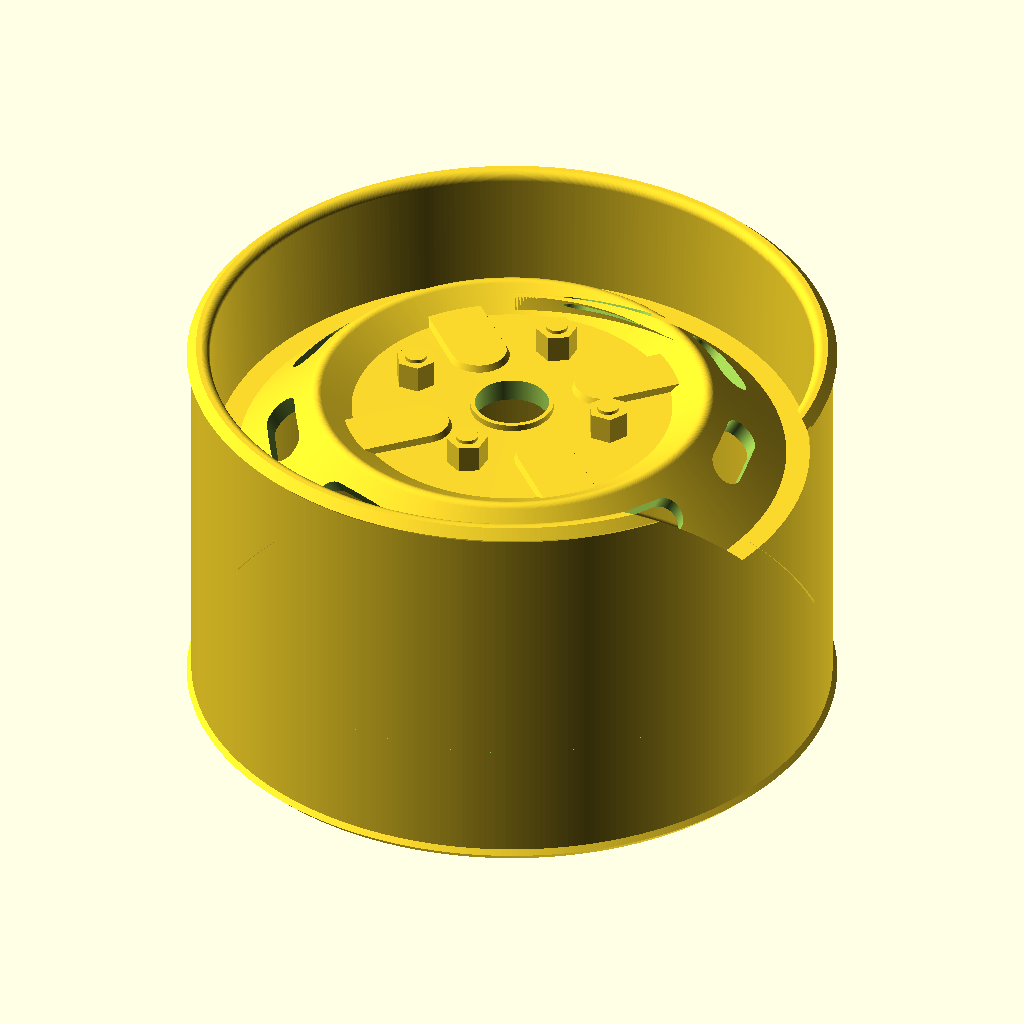
Cell 1: rendered with the file's own defaults.
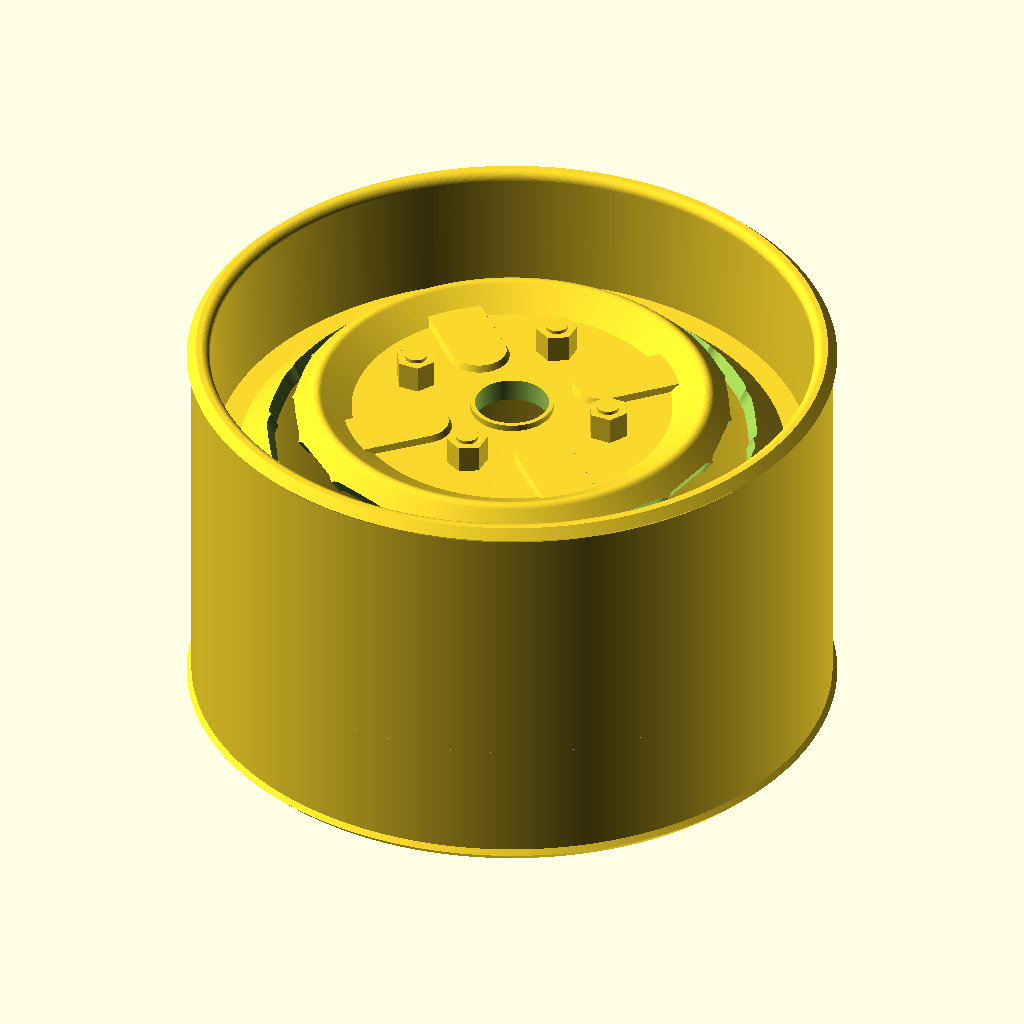
Cell 2 — slotCount set to 18, the other parameters unchanged.
The same orthographic view direction (rotation 55°, 0°, 25°; colour scheme Cornfield) for every cell, with the view re-fitted per cell, so scale and position can differ between cells.
The OpenSCAD source (datsun/240z/steel/topy.scad):
// Topy steel rim
// 5.5Jx14 ET15
$fn=360;
modelScaleDivisor=10;

wallThickness=max(1.6, 10/modelScaleDivisor);
innerWidth=175/modelScaleDivisor;
outerWidth=innerWidth+wallThickness*2;
rimDiameter=(14*25.4)/modelScaleDivisor;
boltDiameter=12/modelScaleDivisor;
boltCircleDiameter=114.3/modelScaleDivisor;
boltCount=4;
slotCount=9;

module outerRim() {
    difference() {
        translate([0,0,-outerWidth/2])
            cylinder(d=rimDiameter+(wallThickness*2), h=outerWidth);
        translate([0,0,-innerWidth/2])
            difference() {
                cylinder(d=rimDiameter+(wallThickness*2), h=innerWidth);
                cylinder(d=rimDiameter, h=innerWidth);
            }
        translate([0,0,-outerWidth/2])
            cylinder(d=rimDiameter-(wallThickness*2), h=outerWidth);
    }
}

module lipProfile() {
    hull() {
        circle(d=1, $fn=64);
        translate([0.25,0,0])
            circle(d=1, $fn=4);
    }
}

module rimProfile() {
    // Top Outside Lip
    translate([(rimDiameter/2)-1,outerWidth/2,0]) {
        lipProfile();
    }
    // Tyre Bed
    translate([(rimDiameter/2)-1,outerWidth/2,0]) {
        hull() {
            circle(d=1, $fn=4);
            translate([0,-outerWidth,0])
                circle(d=1, $fn=4);
        }
    }
    // valve bed
    translate([(rimDiameter/2)-1,(outerWidth/2)-0,0]) {
        hull() {
            circle(d=1, $fn=4);
            translate([-0.25,-outerWidth/3,0])
                circle(d=1, $fn=4);
        }
        translate([0,-outerWidth/3,0])
        hull() {
            circle(d=1, $fn=4);
            translate([-2,0,0])
                circle(d=1, $fn=4);
        }
    }
    // SlotFace
    translate([(rimDiameter/2)-1,(outerWidth/2)-0,0]) {
        hull() {
            translate([-2,-outerWidth/3,0])
                circle(d=1, $fn=4);
            translate([-6.25,-(outerWidth/3)+4,0])
                circle(d=1, $fn=64);
        }
        hull() {
            translate([-6.25,-(outerWidth/3)+4,0])
                circle(d=1, $fn=64);
            translate([-8,-(outerWidth/3)+3,0])
                circle(d=1, $fn=64);
            
        }
    }
    // boltFace
    translate([(rimDiameter/2)-1,(outerWidth/2)-0,0]) {
        hull() {
            translate([-8,-(outerWidth/3)+3,0])
                circle(d=1, $fn=16);
            translate([-((rimDiameter/2)-1.5),-(outerWidth/3)+3,0])
                circle(d=1, $fn=1);
            
        }
    }
    // Top Inside Lip
    translate([(rimDiameter/2)-1,-outerWidth/2,0])
        lipProfile();
    
}
module rimFace() {
    rotate_extrude(angle=360) {
        rimProfile();
    }
    boltStrength();
}

module slot() {
    slotLength=3;
    translate([0,(rimDiameter/2)-6,outerWidth/4]) {
        rotate([-30,0,0]) {
            hull() {
                translate([-slotLength/2,0,0])
                    cylinder(h=6, d=2);
                translate([slotLength/2,0,0])
                    cylinder(h=6, d=2);
            }
        }
    }
}

module rimHoles() {
    step=360/slotCount;
    for(angle = [0:step:360])
        rotate([0,0,angle])
            slot();
}

module boltStrength() {
    difference() {
        translate([0,0,5.25]) {
            for(angle = [0:90:360]) {
                hull() {
                    rotate([0,0,(angle+45)])
                        translate([(boltCircleDiameter/2)-.5,0,0]) {
                                hull() {
                                    cylinder(h=2, d=3);
                                    translate([3.5,0,1.5])
                                        cube([1,3,1], true);
                                        //cylinder(h=2, d=3);
                                    cylinder(h=1, d=4);
                                    translate([2.75,0,0.5])
                                        cube([1,4,1], true);
                                        //cylinder(h=1, d=4);
                                }
                            }
                            
                    //cylinder(h=1,d=rimDiameter/2);
                }
            }
        }
        translate([0,0,-3.75]) {
            cylinder(h=10,d=rimDiameter);
        }
    }
    translate([0,0,6.75]) {
        difference() {
            cylinder(h=0.5, d=4.5);
            cylinder(h=0.5, d=4);
            
        }
    }
}




module boltHoles() {
    for(angle = [0:90:360]) {
        rotate([0,0,angle])
        translate([boltCircleDiameter/2,0,0])
            cylinder(h=outerWidth, d=boltDiameter);
    }
}

module wheelNuts() {
    nutLength=1.5;
    for(angle = [0:90:360]) {
        rotate([0,0,angle])
        translate([boltCircleDiameter/2,0,7]) {
                cylinder(h=nutLength, d=boltDiameter+1, $fn=6);
                cylinder(h=nutLength+.2, d=boltDiameter);
            }
    }
}

module rimBuck() {
    rimFace();
    translate([0,0,-((outerWidth+4)/2)])
        cylinder(d=rimDiameter-2, h=outerWidth+4);    
    
}


//outerRim();
if(true) {
    wheelNuts();
difference() {
    rimFace();
    rimHoles();
    boltHoles();
    cylinder(h=outerWidth, d=4);
}
} else {
    boltStrength();
}
Customizer parameters (derived from the source; name, type, default, range or options):
modelScaleDivisor: number, default 10
boltCount: number, default 4
slotCount: number, default 9
